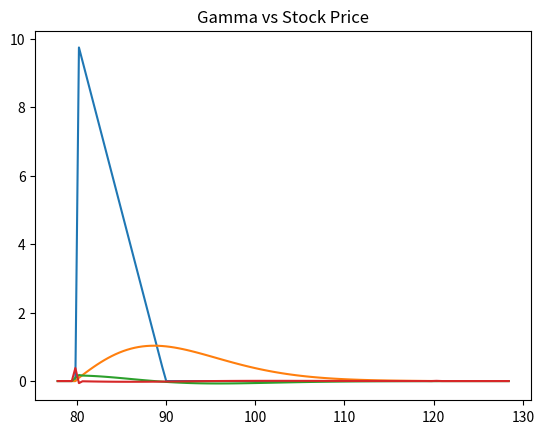

This chart was generated by the following Python code:
# -*- coding: utf-8 -*-
"""
Created on Sun Apr 21 20:05:41 2019

[redacted]
"""

import numpy as np
from scipy.sparse import diags
import matplotlib.pyplot as plt

class DoubleKnockOut_PDEPricer():
    r = 0.025
    def __init__(self, S0, K, vol, d, T, upperBarrier, downBarrier, pcFlag = 1, r = None):
        '''
        r is class attribute and set to be 2.5% by default
        '''
        self.S0 = S0
        self.K = K
        self.vol = vol
        self.d = d
        self.T = T
        self.ub = upperBarrier
        self.db = downBarrier
        self.pcFlag = pcFlag
        if r is not None:
            DoubleKnockOut_PDEPricer.r = r
    
    def vanillaPayoff(self, pcFlag = None, K = None):
        if K is None:
            K = self.K
        if pcFlag is None:
            pcFlag = self.pcFlag
        return lambda x: max(pcFlag*(x-self.K),0)
    
    def optionVal(self, payoff, stockGridNum = 100, timeGridNum = 500, method = 'Explicit', logSpace = False, American = False):
        self.stockGridNum = stockGridNum
        self.timeGridNum = timeGridNum
        self.method = method
        self.dt = self.T/timeGridNum
        self.Tau = np.arange(timeGridNum)*self.dt
        n = np.arange(stockGridNum+1)
        self.logSpace = logSpace
        self.payoff = payoff
        self.American = American
        if logSpace:
            mu = DoubleKnockOut_PDEPricer.r - self.d - 0.5*self.vol**2
            x_max = self.vol*np.sqrt(self.T)*5 
            self.dx = 2*x_max/stockGridNum
            self.X = np.linspace(-x_max,x_max,stockGridNum+1)
            V = np.array(list(map(payoff,np.exp(self.X)*self.S0)))
            V[np.log(self.ub/self.S0) < self.X] = 0
            V[np.log(self.db/self.S0) > self.X] = 0
            VInitial = V 
            Vmatrix = np.zeros((stockGridNum+1,timeGridNum+1))
            Vmatrix[:,-1] = V
            if method == 'Crank-Nicolson':
                a = 0.25*(self.vol**2/self.dx**2 + mu/self.dx)*np.ones(stockGridNum+1)             
                b = (DoubleKnockOut_PDEPricer.r/2 - 1/self.dt + 0.25*2*self.vol**2/self.dx**2)*np.ones(stockGridNum+1)
                c = (0.25*mu/self.dx - 0.25*self.vol**2/self.dx**2)*np.ones(stockGridNum+1)
                d = (0.25*-2*self.vol**2/self.dx**2 - 1/self.dt-DoubleKnockOut_PDEPricer.r/2)*np.ones(stockGridNum+1)
                A = diags([c[1:],b,-a[:-1]],[-1,0,1]).toarray()
                B = diags([-c[1:],d,a[:-1]],[-1,0,1]).toarray()
                Binv = np.linalg.inv(B)
                for j in range(timeGridNum):
                    V = Binv.dot(A).dot(V)
                    if American:
                        index = V < VInitial
                        V[index] = VInitial[index]
                    V[0] = payoff(self.S0*np.exp(self.X[0]))
                    V[stockGridNum] = payoff(self.S0*self.X[-1])
                    V[np.log(self.ub/self.S0) < self.X] = 0
                    V[np.log(self.db/self.S0) > self.X] = 0
                    Vmatrix[:,-2-j] = V
                self.Vmatrix = Vmatrix
                return V[int(stockGridNum/2)]
            
            elif method == 'Explicit':
                h = self.dt/self.dx
                k = h/self.dx
                C = (1-k*self.vol*self.vol-DoubleKnockOut_PDEPricer.r*self.dt)*np.eye(stockGridNum+1) + \
                    0.5*(k*self.vol*self.vol+h*mu)*np.eye(stockGridNum+1,k=1) + \
                    0.5*(k*self.vol*self.vol-h*mu)*np.eye(stockGridNum+1,k=-1)
                for j in range(timeGridNum):
                    V = C.dot(V)
                    if American:
                        index = V < VInitial
                        V[index] = VInitial[index]
                    V[0] = payoff(self.S0*np.exp(self.X[0]))
                    V[stockGridNum] = payoff(self.S0*self.X[-1])
                    V[np.log(self.ub/self.S0) < self.X] = 0
                    V[np.log(self.db/self.S0) > self.X] = 0
                    Vmatrix[:,-2-j] = V
                self.Vmatrix = Vmatrix
                return V[int(stockGridNum/2)]
            
            elif method == 'Implicit':
                h = self.dt/self.dx
                k = h/self.dx
                D = (1+k*self.vol*self.vol+DoubleKnockOut_PDEPricer.r*self.dt)*np.eye(stockGridNum+1) - \
                    0.5*(k*self.vol*self.vol+h*mu)*np.eye(stockGridNum+1,k=1) - \
                    0.5*(k*self.vol*self.vol-h*mu)*np.eye(stockGridNum+1,k=-1)
                Dinv = np.linalg.inv(D)
                for j in range(timeGridNum):
                    V = Dinv.dot(V)
                    if American:
                        index = V < VInitial
                        V[index] = VInitial[index]
                    V[0] = payoff(self.S0*np.exp(self.X[0]))
                    V[stockGridNum] = payoff(self.S0*self.X[-1])
                    V[np.log(self.ub/self.S0) < self.X] = 0
                    V[np.log(self.db/self.S0) > self.X] = 0
                    Vmatrix[:,-2-j] = V
                self.Vmatrix = Vmatrix
                return V[int(stockGridNum/2)]
            else:
                raise Exception('Avalible Method under Log Space: Explicit, Implicit, Crank-Nicolson')
        else:
            s_max = 2*self.S0
            self.ds = s_max/stockGridNum
            self.S = np.linspace(0,s_max,stockGridNum+1)
            self.upBarrierIndex = int(self.ub/self.ds)
            self.dnBarrierIndex = int(self.db/self.ds)
            V = np.array(list(map(payoff, self.S)))
            VInitial = V 
            Vmatrix = np.zeros((stockGridNum+1,timeGridNum+1))
            Vmatrix[:,-1] = V
            if method == 'Explicit':
                pd = 0.5*self.dt*(self.vol*self.vol*n*n-(DoubleKnockOut_PDEPricer.r-self.d)*n)
                pu = 0.5*self.dt*(self.vol*self.vol*n*n+(DoubleKnockOut_PDEPricer.r-self.d)*n)
                pc = 1- self.dt*(self.vol*self.vol*n*n+DoubleKnockOut_PDEPricer.r)
            
                A = diags([pc,pu[:-1],pd[1:]],[0,1,-1]).toarray()
                for j in range(timeGridNum):
                    V = A.dot(V)
                    if American:
                        index = V < VInitial
                        V[index] = VInitial[index]
                    V[self.upBarrierIndex:] = 0
                    V[:self.dnBarrierIndex] = 0
                    V[0]=payoff(self.S[0])
                    V[stockGridNum] = payoff(s_max*np.exp(self.T*(DoubleKnockOut_PDEPricer.r-self.d)))*np.exp(DoubleKnockOut_PDEPricer.r*self.dt*(timeGridNum-j-1))
                    Vmatrix[:,-2-j] = V
                self.Vmatrix = Vmatrix
                return V[int(stockGridNum/2)]
            
            elif method == 'Implicit':
                dp = -0.5*self.dt*(self.vol*self.vol*n*n-(DoubleKnockOut_PDEPricer.r-self.d)*n)
                up = -0.5*self.dt*(self.vol*self.vol*n*n+(DoubleKnockOut_PDEPricer.r-self.d)*n)
                cp = 1 + self.dt*(self.vol*self.vol*n*n+DoubleKnockOut_PDEPricer.r)
        
                B = diags([cp,up[:-1],dp[1:]],[0,1,-1]).toarray()
                Binv = np.linalg.inv(B)
                for j in range(timeGridNum):
                    V = Binv.dot(V)
                    if American:
                        index = V < VInitial
                        V[index] = VInitial[index]
                    V[self.upBarrierIndex:] = 0
                    V[:self.dnBarrierIndex] = 0
                    V[0]=payoff(self.S[0])
                    V[stockGridNum] = payoff(s_max*np.exp(self.T*(DoubleKnockOut_PDEPricer.r-self.d)))*np.exp(DoubleKnockOut_PDEPricer.r*self.dt*(timeGridNum-j-1))
                    Vmatrix[:,-2-j] = V
                self.Vmatrix = Vmatrix
                return V[int(stockGridNum/2)]
            else:
                raise Exception('Avalible Method: Explicit, Implicit')
    
    def delta(self, index = None):
        if index is None:
            index = int(self.stockGridNum/2)
        Vm = self.Vmatrix
        if self.logSpace:
            return (Vm[index+1,0] - Vm[index-1,0])/(self.S0 * (np.exp(self.dx)-np.exp(-self.dx)))
        else:
            ds = self.ds
        return (Vm[index+1,0] - Vm[index,0])/ds
    
    def gamma(self, index = None):
        if index is None:
            index = int(self.stockGridNum/2)
        du = self.delta()
        Vm = self.Vmatrix
        if self.logSpace:
            dsdn = self.S0*(1-np.exp(-self.dx))
            dsup = (np.exp(self.dx)-1) * self.S0
            deltaUp = (Vm[index+1,0] - Vm[index,0])/dsup
            deltaDn = (Vm[index,0] - Vm[index-1,0])/dsdn
            return (deltaUp-deltaDn)/((dsup + dsdn)/2)
        else:
            ds = self.ds
            dn = (Vm[index,0] - Vm[index-1,0])/ds
            return (du-dn)/ds
        
        
        
    
    def vega(self,deltaVol = 0.001,Bermuda = False):
        price = self.Vmatrix[int(self.stockGridNum/2),0]
        initialVmatrix = self.Vmatrix
        self.vol = self.vol + deltaVol
        if(Bermuda):
            priceUp = self.BermudaVal(self.vanillaPayoff(), self.stockGridNum, self.timeGridNum, self.method, self.logSpace, self.frequency)
        else:
            priceUp = self.optionVal(self.vanillaPayoff(),self.stockGridNum,self.timeGridNum,self.method,self.logSpace,self.American)
        self.vol = self.vol - deltaVol
        self.Vmatrix = initialVmatrix
        return (priceUp-price)/deltaVol
    
    def theta(self):
        price = self.Vmatrix[int(self.stockGridNum/2),0]
        priceUp = self.Vmatrix[int(self.stockGridNum/2),1]
        return (priceUp - price)/self.dt
    
    def rho(self, deltaRf = 0.001,Bermuda = False):
        price = self.Vmatrix[int(self.stockGridNum/2),0]
        initialVmatrix = self.Vmatrix
        DoubleKnockOut_PDEPricer.r = DoubleKnockOut_PDEPricer.r + deltaRf
        if(Bermuda):
            priceUp = self.BermudaVal(self.vanillaPayoff(), self.stockGridNum, self.timeGridNum, self.method, self.logSpace, self.frequency)
        else: 
            priceUp = self.optionVal(self.vanillaPayoff(),self.stockGridNum,self.timeGridNum,self.method,self.logSpace,self.American)
        DoubleKnockOut_PDEPricer.r = DoubleKnockOut_PDEPricer.r - deltaRf
        self.Vmatrix = initialVmatrix
        return (priceUp-price)/deltaRf
    
    def gammaPlot(self,stockCut = 4, logSpace = True):
        cut = int(self.stockGridNum/stockCut)
        self.gammaArray = []
        for i in range(cut,self.stockGridNum-cut + 1):
                self.gammaArray.append(self.gamma(i))
        if logSpace:
            plt.plot(self.S0*np.exp(self.X[cut:-cut]),self.gammaArray)
            plt.title(f'Gamma vs Stock Price')
            plt.show()
    
    def plot(self, interval = 50, stockCut = 4, logSpace = True):
        iterations = int(self.timeGridNum/interval) + 1
        cut = int(self.stockGridNum/stockCut)
        if logSpace:
            for i in range(iterations):
                if i == iterations-1:
                    plt.plot(self.S0*np.exp(self.X[cut:-cut]),self.Vmatrix[cut:-cut,0])
                else:
                    plt.plot(self.S0*np.exp(self.X[cut:-cut]),self.Vmatrix[cut:-cut,-i*interval-1])
                plt.title(f'Option Value when TTM = {round(min(i*interval*self.dt,self.T),1)}')
                plt.show()
        else:
            for i in range(iterations):
                if i == iterations-1:
                    plt.plot(self.S[cut:-cut],self.Vmatrix[cut:-cut,0])
                else:
                    plt.plot(self.S[cut:-cut],self.Vmatrix[cut:-cut,-i*interval-1])
                plt.title(f'Option Value when TTM = {round(min(i*interval*self.dt,self.T),1)}')
                plt.show()
    
    
    def deltaPlot(self,stockCut = 4, logSpace = True):
        cut = int(self.stockGridNum/stockCut)
        self.deltaArray = []
        for i in range(cut,self.stockGridNum-cut + 1):
                self.deltaArray.append(self.delta(i))
        if logSpace:
            plt.plot(self.S0*np.exp(self.X[cut:-cut]),self.deltaArray)
            plt.title(f'Delta vs Stock Price')
            plt.show()
        
    
        
        
        
        
        


S0 = 100
K = 90
uB = 120
dB = 80
vol = 0.1
T = 1
r = 0.025
d = 0.0175

PDE = DoubleKnockOut_PDEPricer(S0, K, vol, d, T, uB, dB, -1, r)
print('price:',PDE.optionVal(PDE.vanillaPayoff(),200,500,method = 'Crank-Nicolson',logSpace = True))
print('Delta:',PDE.delta())
print('Gamma:',PDE.gamma())
print('Theta:',PDE.theta())
PDE.plot(interval = PDE.timeGridNum)
PDE.deltaPlot()
PDE.gammaPlot()

